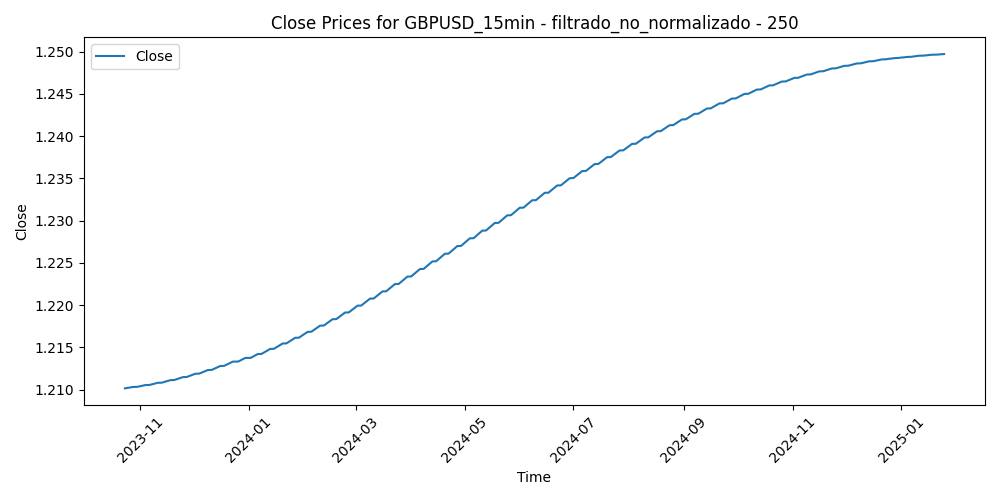

The data file committed next to this chart (first rows):
Time, Close, Volume, diferencia_media_250
2023-10-23 11:30:00, 1.21, 920, -0.002083
2023-10-23 11:45:00, 1.21, 816, -0.002081
2023-10-23 12:00:00, 1.21, 783, -0.002277
2023-10-23 12:15:00, 1.21, 773, -0.002896
2023-10-23 12:30:00, 1.21, 750, -0.001968
2023-10-23 12:45:00, 1.21, 945, -0.0007454
2023-10-23 13:00:00, 1.21, 919, -0.0003741
2023-10-23 13:15:00, 1.21, 596, -0.0007306
2023-10-23 13:30:00, 1.21, 678, -0.001405
2023-10-23 13:45:00, 1.21, 738, -0.001339
2023-10-23 14:00:00, 1.21, 731, -0.002349
2023-10-23 14:15:00, 1.21, 760, -0.002708
2023-10-23 14:30:00, 1.21, 537, -0.002905
2023-10-23 14:45:00, 1.21, 667, -0.002794
2023-10-23 15:00:00, 1.21, 710, -0.001935
2023-10-23 15:15:00, 1.21, 980, -0.003291
2023-10-23 15:30:00, 1.21, 931, -0.002591
2023-10-23 15:45:00, 1.21, 773, -0.002193
2023-10-23 16:00:00, 1.21, 722, -0.002453
2023-10-23 16:15:00, 1.21, 861, -0.002055
2023-10-23 16:30:00, 1.21, 990, -0.000862
2023-10-23 16:45:00, 1.21, 1177, -0.003019
2023-10-23 17:00:00, 1.21, 1336, -0.005228
2023-10-23 17:15:00, 1.21, 1411, -0.006432
2023-10-23 17:30:00, 1.21, 1110, -0.006336
2023-10-23 17:45:00, 1.21, 1272, -0.006388
2023-10-23 18:00:00, 1.21, 962, -0.007416
2023-10-23 18:15:00, 1.21, 965, -0.007834
2023-10-23 18:30:00, 1.21, 797, -0.008777
2023-10-23 18:45:00, 1.21, 768, -0.008681
2023-10-23 19:00:00, 1.21, 654, -0.008323
2023-10-23 19:15:00, 1.21, 778, -0.008186
2023-10-23 19:30:00, 1.21, 815, -0.007682
2023-10-23 19:45:00, 1.21, 861, -0.008713
2023-10-23 20:00:00, 1.21, 863, -0.008503
2023-10-23 20:15:00, 1.21, 642, -0.00948
2023-10-23 20:30:00, 1.21, 524, -0.009924
2023-10-23 20:45:00, 1.21, 558, -0.009777
2023-10-23 21:00:00, 1.21, 474, -0.01031
2023-10-23 21:15:00, 1.21, 502, -0.01034
2023-10-23 21:30:00, 1.21, 438, -0.01033
2023-10-23 21:45:00, 1.21, 694, -0.01046
2023-10-23 22:00:00, 1.21, 698, -0.009668
2023-10-23 22:15:00, 1.21, 637, -0.008942
2023-10-23 22:30:00, 1.21, 527, -0.008916
2023-10-23 22:45:00, 1.21, 424, -0.009228
2023-10-23 23:00:00, 1.21, 343, -0.009477
2023-10-23 23:15:00, 1.21, 255, -0.009306
2023-10-23 23:30:00, 1.21, 301, -0.009454
2023-10-23 23:45:00, 1.21, 280, -0.009246
2023-10-24 00:00:00, 1.21, 72, -0.009102
2023-10-24 00:15:00, 1.21, 73, -0.008908
2023-10-24 00:30:00, 1.21, 189, -0.008894
2023-10-24 00:45:00, 1.21, 267, -0.00863
2023-10-24 01:00:00, 1.21, 92, -0.009301
2023-10-24 01:15:00, 1.21, 109, -0.009268
2023-10-24 01:30:00, 1.21, 134, -0.009414
2023-10-24 01:45:00, 1.21, 184, -0.009064
2023-10-24 02:00:00, 1.21, 180, -0.009027
2023-10-24 02:15:00, 1.21, 154, -0.00893
... 31,187 more rows
